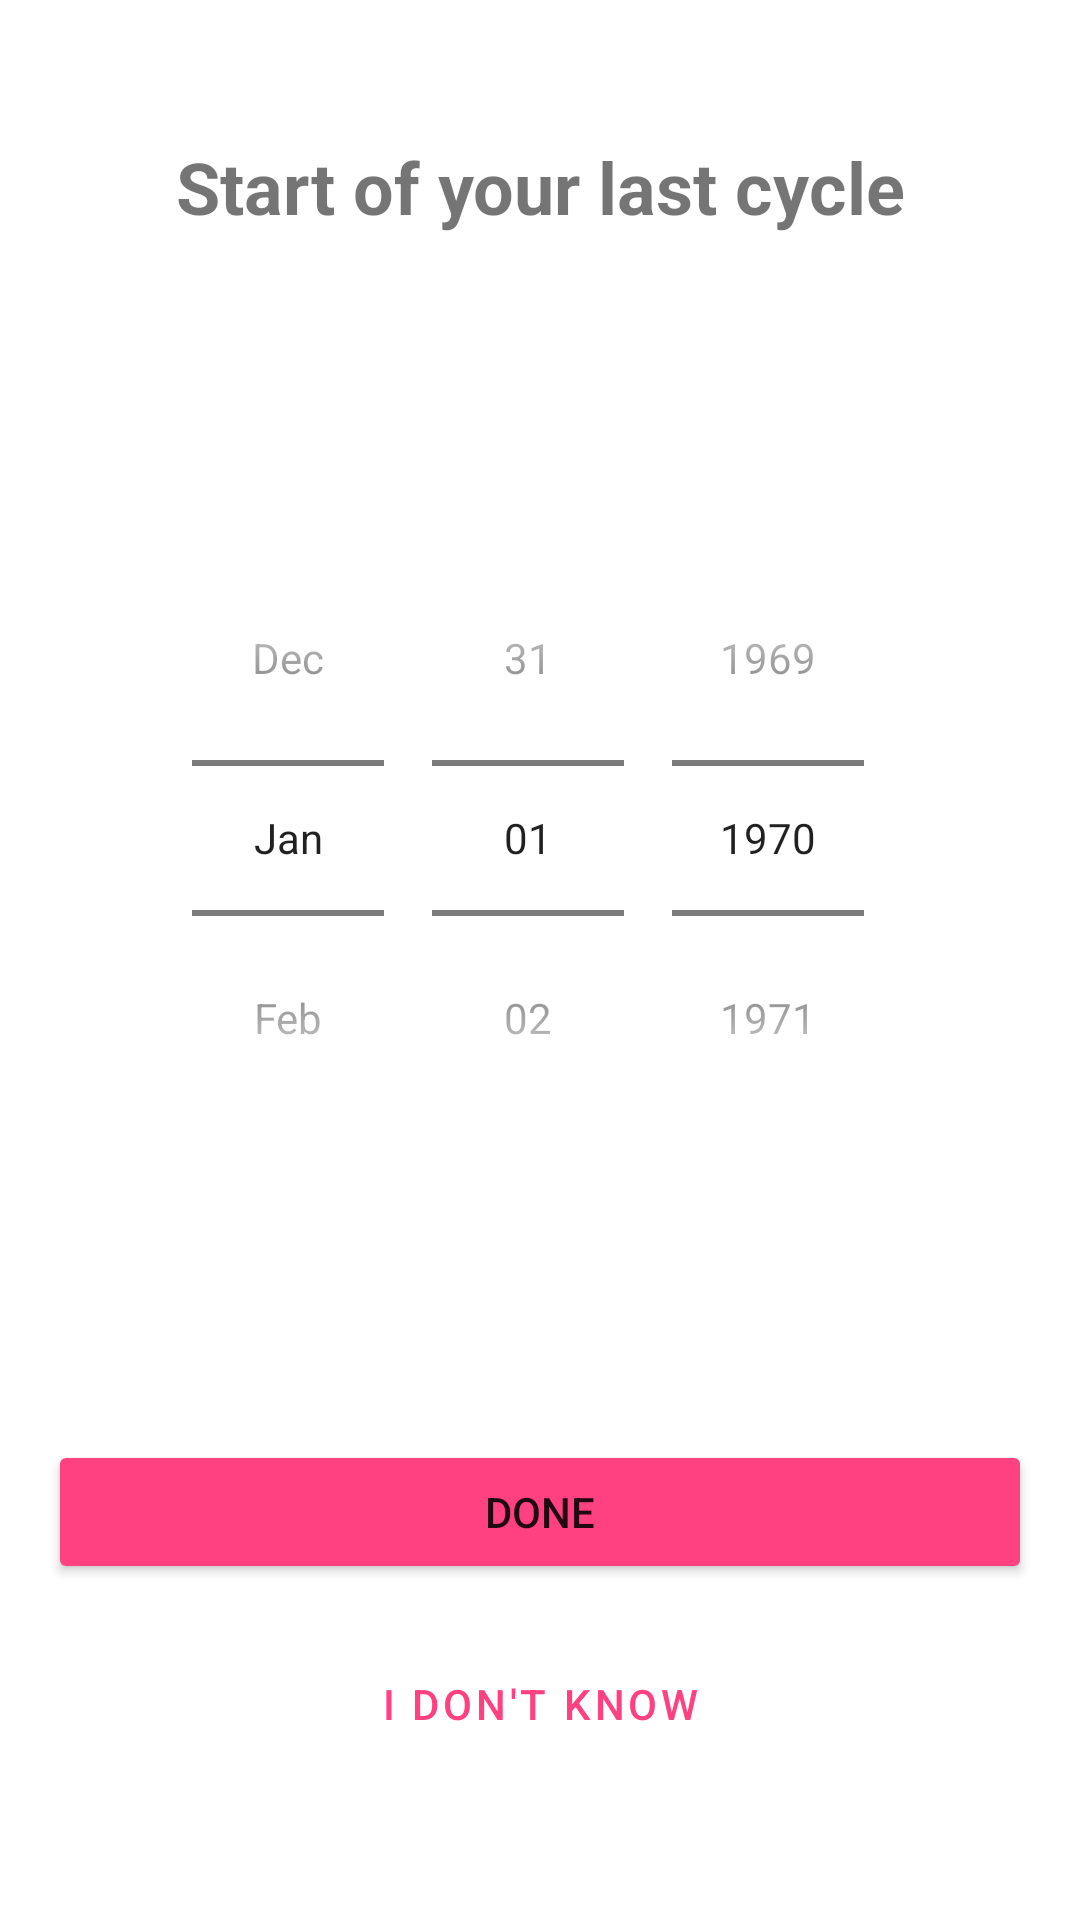

Write the Android layout XML for this screen, with the resource values it uses.
<!-- AndroidManifest.xml: application theme Theme.Bloom_Russo -->
<!-- res/layout/fragment_onboarding_date.xml -->
<?xml version="1.0" encoding="utf-8"?>
<layout xmlns:android="http://schemas.android.com/apk/res/android"
    xmlns:app="http://schemas.android.com/apk/res-auto">

    <androidx.constraintlayout.widget.ConstraintLayout
        android:layout_width="match_parent"
        android:layout_height="match_parent"
        android:padding="16dp">

        <TextView
            android:id="@+id/tvTitle"
            android:layout_width="wrap_content"
            android:layout_height="wrap_content"
            android:text="@string/onboarding_date_question"
            android:textSize="24sp"
            android:textStyle="bold"
            android:gravity="center"
            app:layout_constraintTop_toTopOf="parent"
            app:layout_constraintStart_toStartOf="parent"
            app:layout_constraintEnd_toEndOf="parent"
            android:layout_marginTop="30dp"/>

        <DatePicker
            android:id="@+id/datePicker"
            android:layout_width="wrap_content"
            android:layout_height="wrap_content"
            android:datePickerMode="spinner"
            android:calendarViewShown="false"
            app:layout_constraintTop_toBottomOf="@id/tvTitle"
            app:layout_constraintStart_toStartOf="parent"
            app:layout_constraintEnd_toEndOf="parent"
            app:layout_constraintBottom_toTopOf="@id/btnDone"/>

        <Button
            android:id="@+id/btnDone"
            android:layout_width="0dp"
            android:layout_height="wrap_content"
            android:text="@string/done"
            android:backgroundTint="@color/bloom_primary"
            app:layout_constraintBottom_toTopOf="@id/btnSkip"
            app:layout_constraintStart_toStartOf="parent"
            app:layout_constraintEnd_toEndOf="parent"
            android:layout_marginBottom="16dp"/>

        <Button
            android:id="@+id/btnSkip"
            android:layout_width="0dp"
            android:layout_height="wrap_content"
            android:text="@string/i_dont_know"
            style="?attr/materialButtonOutlinedStyle"
            app:layout_constraintBottom_toBottomOf="parent"
            app:layout_constraintStart_toStartOf="parent"
            app:layout_constraintEnd_toEndOf="parent"
            android:layout_marginBottom="32dp"/>

    </androidx.constraintlayout.widget.ConstraintLayout>
</layout>
<!-- resources referenced by this layout -->
<resources>
  <color name="bloom_primary">#FF4081</color>
  <string name="done">Done</string>
  <string name="i_dont_know">I don\'t know</string>
  <string name="onboarding_date_question">Start of your last cycle</string>
  <style name="Theme.Bloom_Russo" parent="Theme.MaterialComponents.DayNight.NoActionBar">
          <item name="colorPrimary">@color/bloom_primary</item>
          <item name="colorPrimaryVariant">@color/bloom_period</item>
          <item name="colorOnPrimary">@color/white</item>
          <item name="android:statusBarColor">?attr/colorPrimaryVariant</item>
      </style>
  <color name="bloom_period">#FF8A80</color>
  <color name="white">#FFFFFFFF</color>
</resources>
